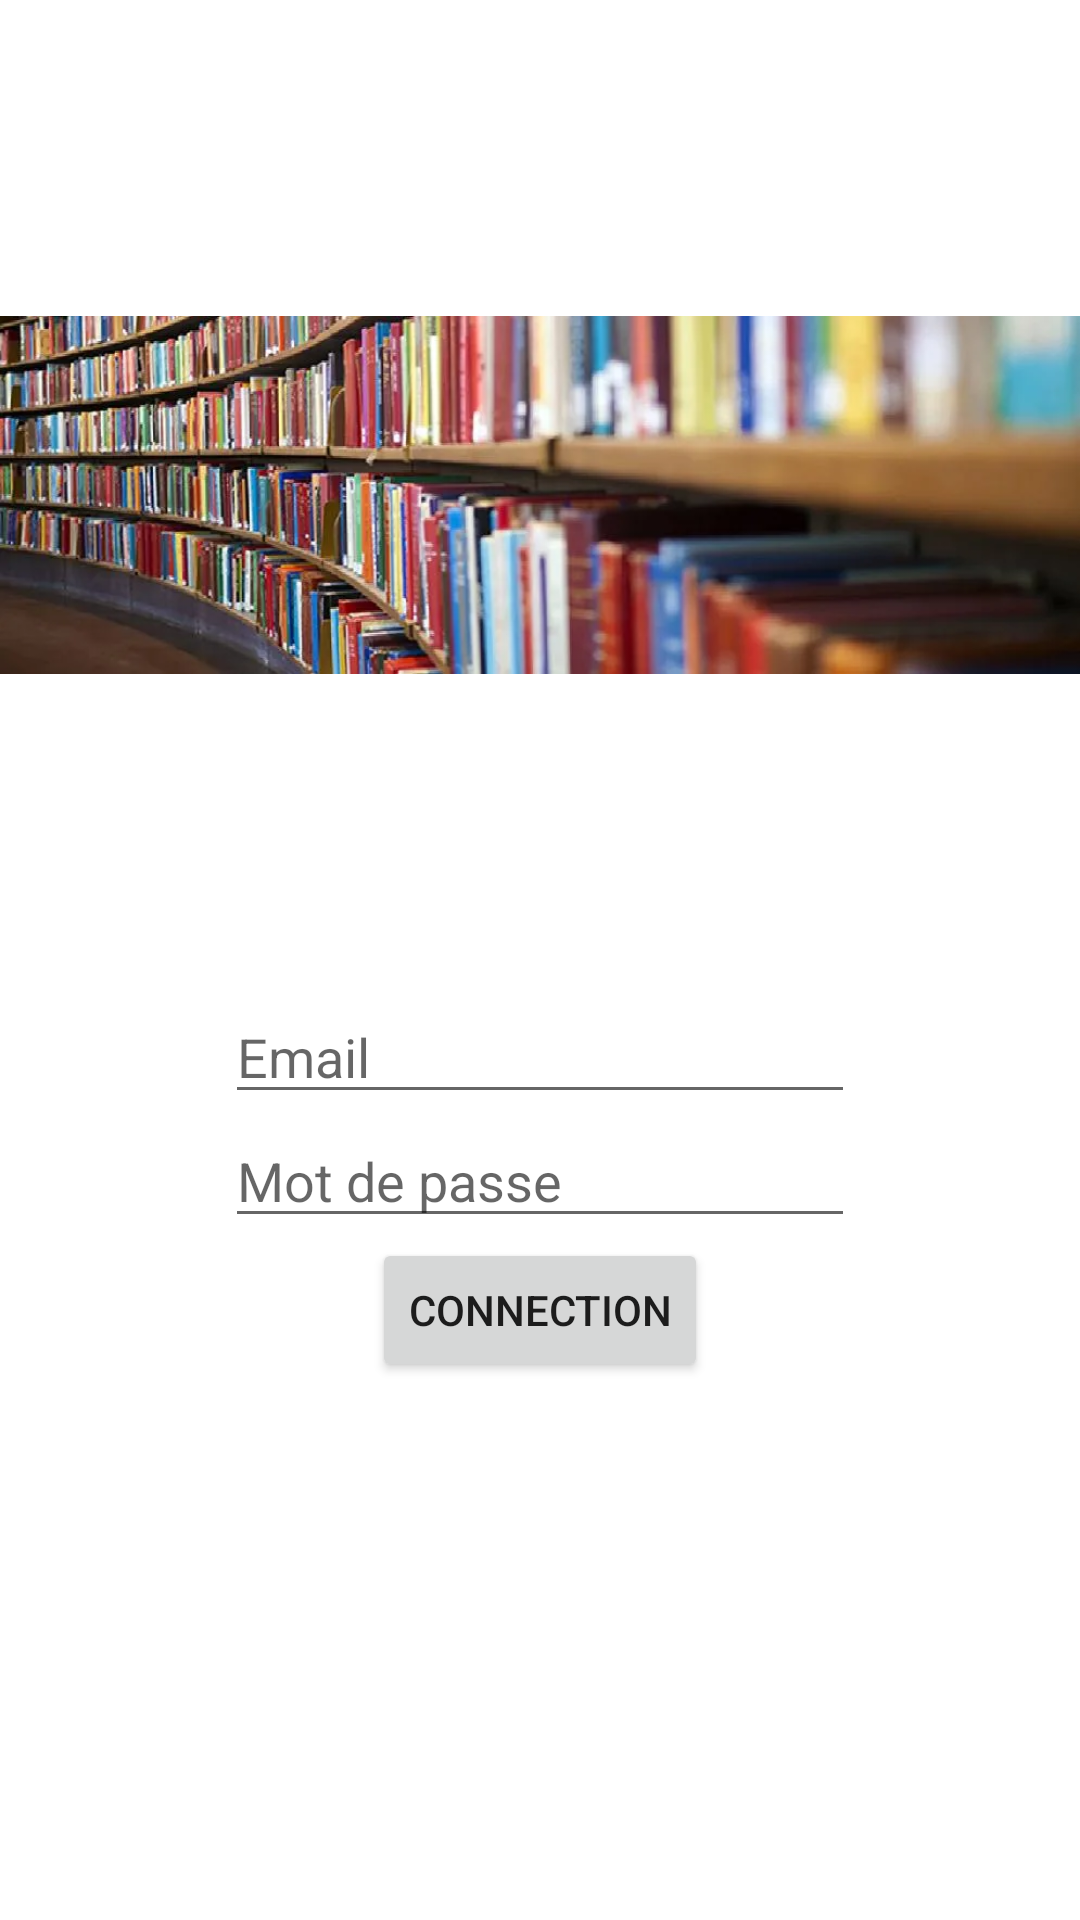

Layout XML and referenced resources for this Android screen:
<!-- AndroidManifest.xml: application theme Theme.MONVRAIPROJETTP -->
<!-- res/layout/activity_main.xml -->
<?xml version="1.0" encoding="utf-8"?>
<LinearLayout xmlns:android="http://schemas.android.com/apk/res/android"
    xmlns:app="http://schemas.android.com/apk/res-auto"
    xmlns:tools="http://schemas.android.com/tools"
    android:id="@+id/content"
    android:layout_width="match_parent"
    android:layout_height="match_parent"
    android:orientation="vertical"
    tools:context=".MainActivity">

    <ImageView
        android:id="@+id/imageView"
        android:layout_width="match_parent"
        android:layout_height="wrap_content"
        android:src="@drawable/img"
        android:contentDescription="@string/todo" />

    <LinearLayout
        android:layout_width="match_parent"
        android:layout_height="wrap_content"
        android:gravity="center"
        android:orientation="vertical">

        <EditText
            android:id="@+id/editTextTextEmailAddress"
            android:layout_width="wrap_content"
            android:layout_height="wrap_content"
            android:ems="10"
            android:hint="@string/email"
            android:inputType="textEmailAddress"
            android:autofillHints="" />

        <EditText
            android:id="@+id/editTextTextPassword"
            android:layout_width="wrap_content"
            android:layout_height="wrap_content"
            android:hint="@string/mot_de_passe"
            android:ems="10"
            android:inputType="textPassword"
            android:autofillHints="" />

        <Button
            android:id="@+id/button"
            android:layout_width="wrap_content"
            android:layout_height="wrap_content"
            android:text="@string/connection" />

    </LinearLayout>


</LinearLayout>
<!-- resources referenced by this layout -->
<resources>
  <!-- drawable img: png bitmap (drawable, 41056 bytes) -->
  <string name="connection">Connection</string>
  <string name="email">Email</string>
  <string name="mot_de_passe">Mot de passe</string>
  <string name="todo">TODO</string>
  <style name="Theme.MONVRAIPROJETTP" parent="Theme.MaterialComponents.DayNight.DarkActionBar">
          
          <item name="colorPrimary">@color/purple_500</item>
          <item name="colorPrimaryVariant">@color/purple_700</item>
          <item name="colorOnPrimary">@color/white</item>
          
          <item name="colorSecondary">@color/teal_200</item>
          <item name="colorSecondaryVariant">@color/teal_700</item>
          <item name="colorOnSecondary">@color/black</item>
          
          <item name="android:statusBarColor" tools:targetApi="l">?attr/colorPrimaryVariant</item>
          
      </style>
  <!-- not gathered from this repository: default colours our renderer supplied (Android Studio template values) -->
  <color name="purple_500">#FF6200EE</color>
  <color name="purple_700">#FF3700B3</color>
  <color name="teal_200">#FF03DAC5</color>
  <color name="teal_700">#FF018786</color>
  <color name="black">#FF000000</color>
  <color name="white">#FFFFFFFF</color>
</resources>
